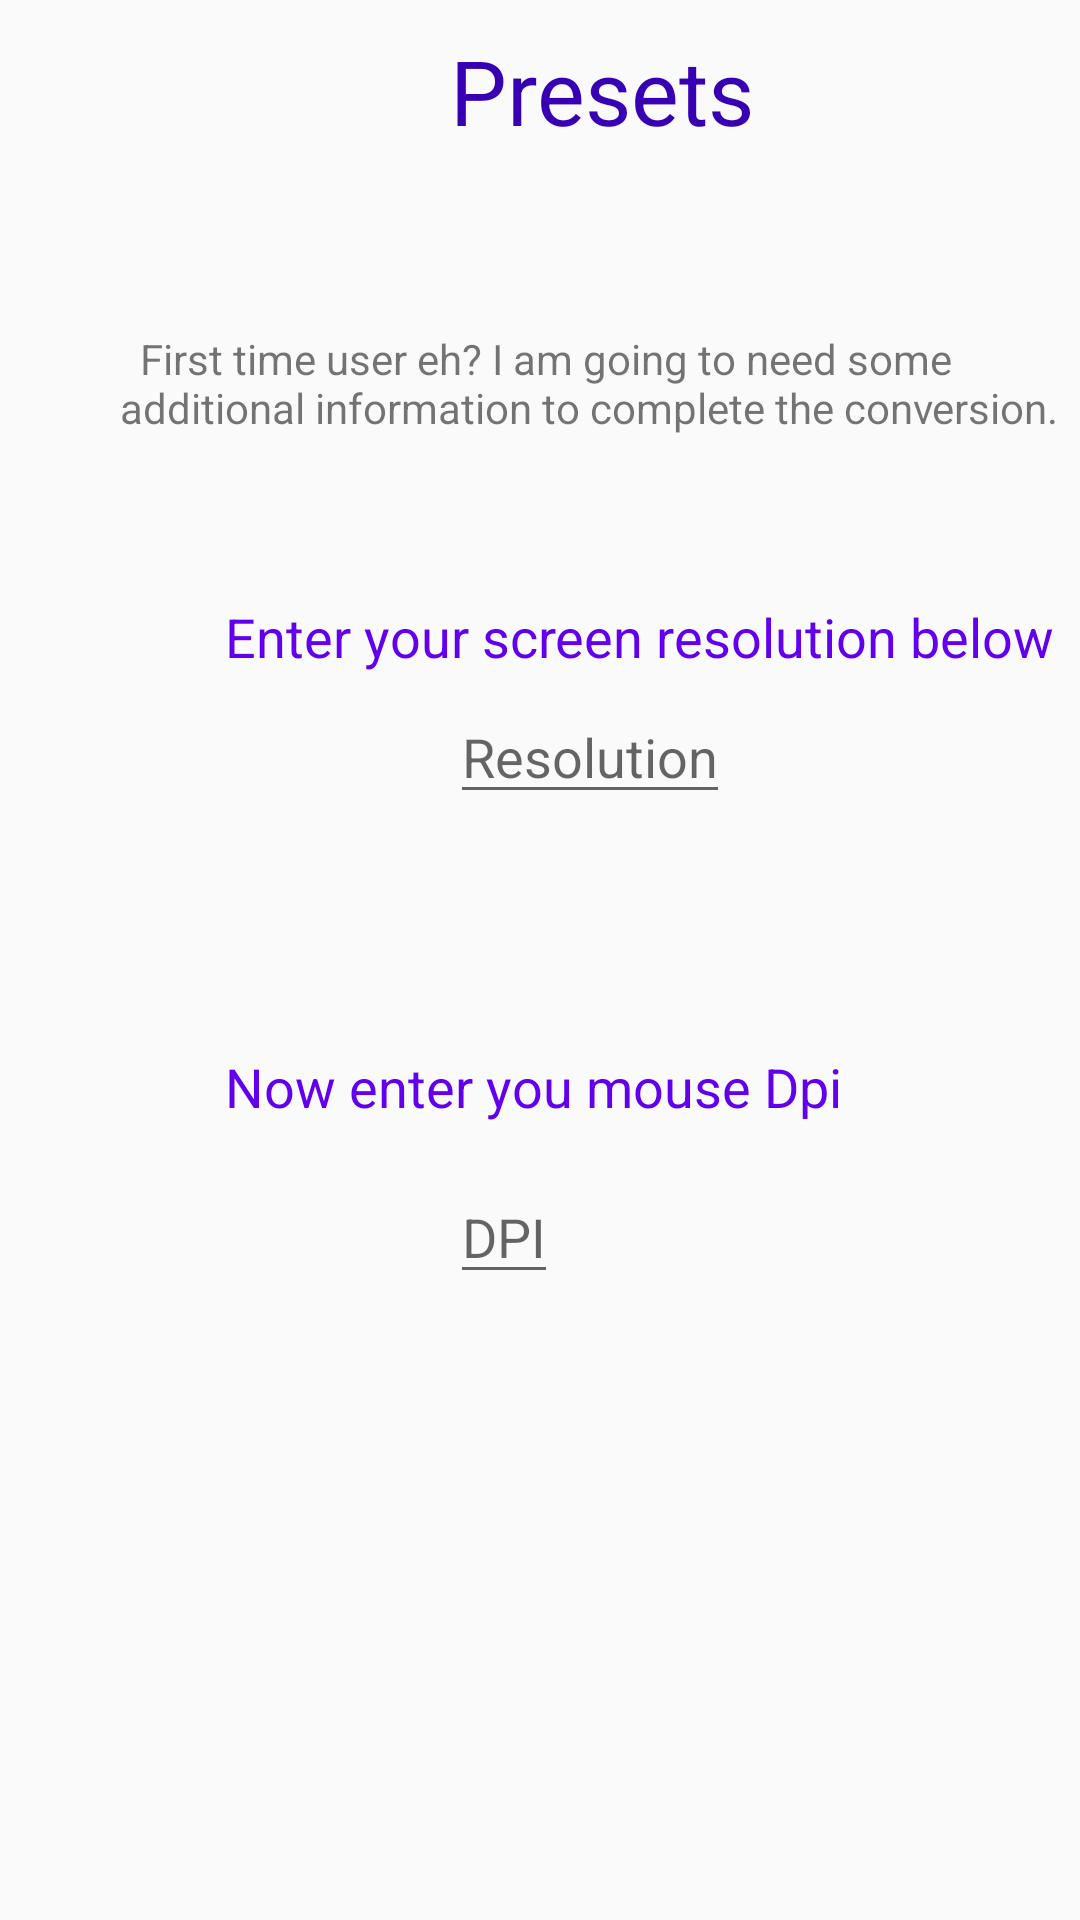

Write the Android layout XML for this screen, with the resource values it uses.
<!-- AndroidManifest.xml: application theme AppTheme -->
<!-- res/layout/fragment_primordial.xml -->
<?xml version="1.0" encoding="utf-8"?>
<FrameLayout xmlns:android="http://schemas.android.com/apk/res/android"
  xmlns:tools="http://schemas.android.com/tools"
  android:layout_width="match_parent"
  android:layout_height="match_parent"
  tools:context=".PrimordialFragment">

  
  <TextView
    android:id="@+id/presettxt"
    android:layout_width="match_parent"
    android:layout_height="match_parent"
    android:text="Presets"
    android:textSize="30sp"
    android:textColor="@color/colorPrimaryDark"
    android:layout_marginLeft="150sp"
    android:layout_marginTop="10sp"/>

  <TextView
    android:id="@+id/txtmssg"
    android:layout_width="wrap_content"
    android:layout_height="wrap_content"
    android:layout_marginTop="110sp"
    android:paddingLeft="40sp"
    android:text="  First time user eh? I am going to need some additional information to complete the conversion."/>

  <TextView

    android:layout_width="wrap_content"
    android:layout_height="wrap_content"
    android:id="@+id/presolutiontxt"
    android:text="Enter your screen resolution below"
    android:layout_marginTop="200dp"
    android:layout_marginLeft="75sp"
    android:textSize="18sp"
    android:textColor="@color/colorPrimary"/>

  <EditText
    android:id="@+id/resolutioninput"
    android:layout_width="wrap_content"
    android:layout_height="wrap_content"
    android:layout_marginTop="230sp"
    android:layout_marginLeft="150sp"
    android:hint="Resolution"/>

  <TextView
    android:id="@+id/dpitxt"
    android:layout_width="wrap_content"
    android:layout_height="wrap_content"
    android:text="Now enter you mouse Dpi"
    android:layout_marginTop="350dp"
    android:layout_marginLeft="75sp"
    android:textSize="18sp"
    android:textColor="@color/colorPrimary"/>

  <EditText
    android:id="@+id/dpiinput"
    android:layout_width="wrap_content"
    android:layout_height="wrap_content"
    android:hint="DPI"
    android:layout_marginTop="390sp"
    android:layout_marginLeft="150sp"/>




</FrameLayout>
<!-- resources referenced by this layout -->
<resources>
  <style name="AppTheme" parent="Base.Theme.AppCompat.Light.DarkActionBar">
  
    
      <item name="colorPrimary">@color/colorPrimary</item>
      <item name="colorPrimaryDark">@color/colorPrimaryDark</item>
      <item name="colorAccent">@color/colorAccent</item>
    </style>
  <!-- not gathered from this repository: default colours our renderer supplied (Android Studio template values) -->
  <color name="colorPrimary">#FF6200EE</color>
  <color name="colorPrimaryDark">#FF3700B3</color>
  <color name="colorAccent">#FF03DAC5</color>
</resources>
